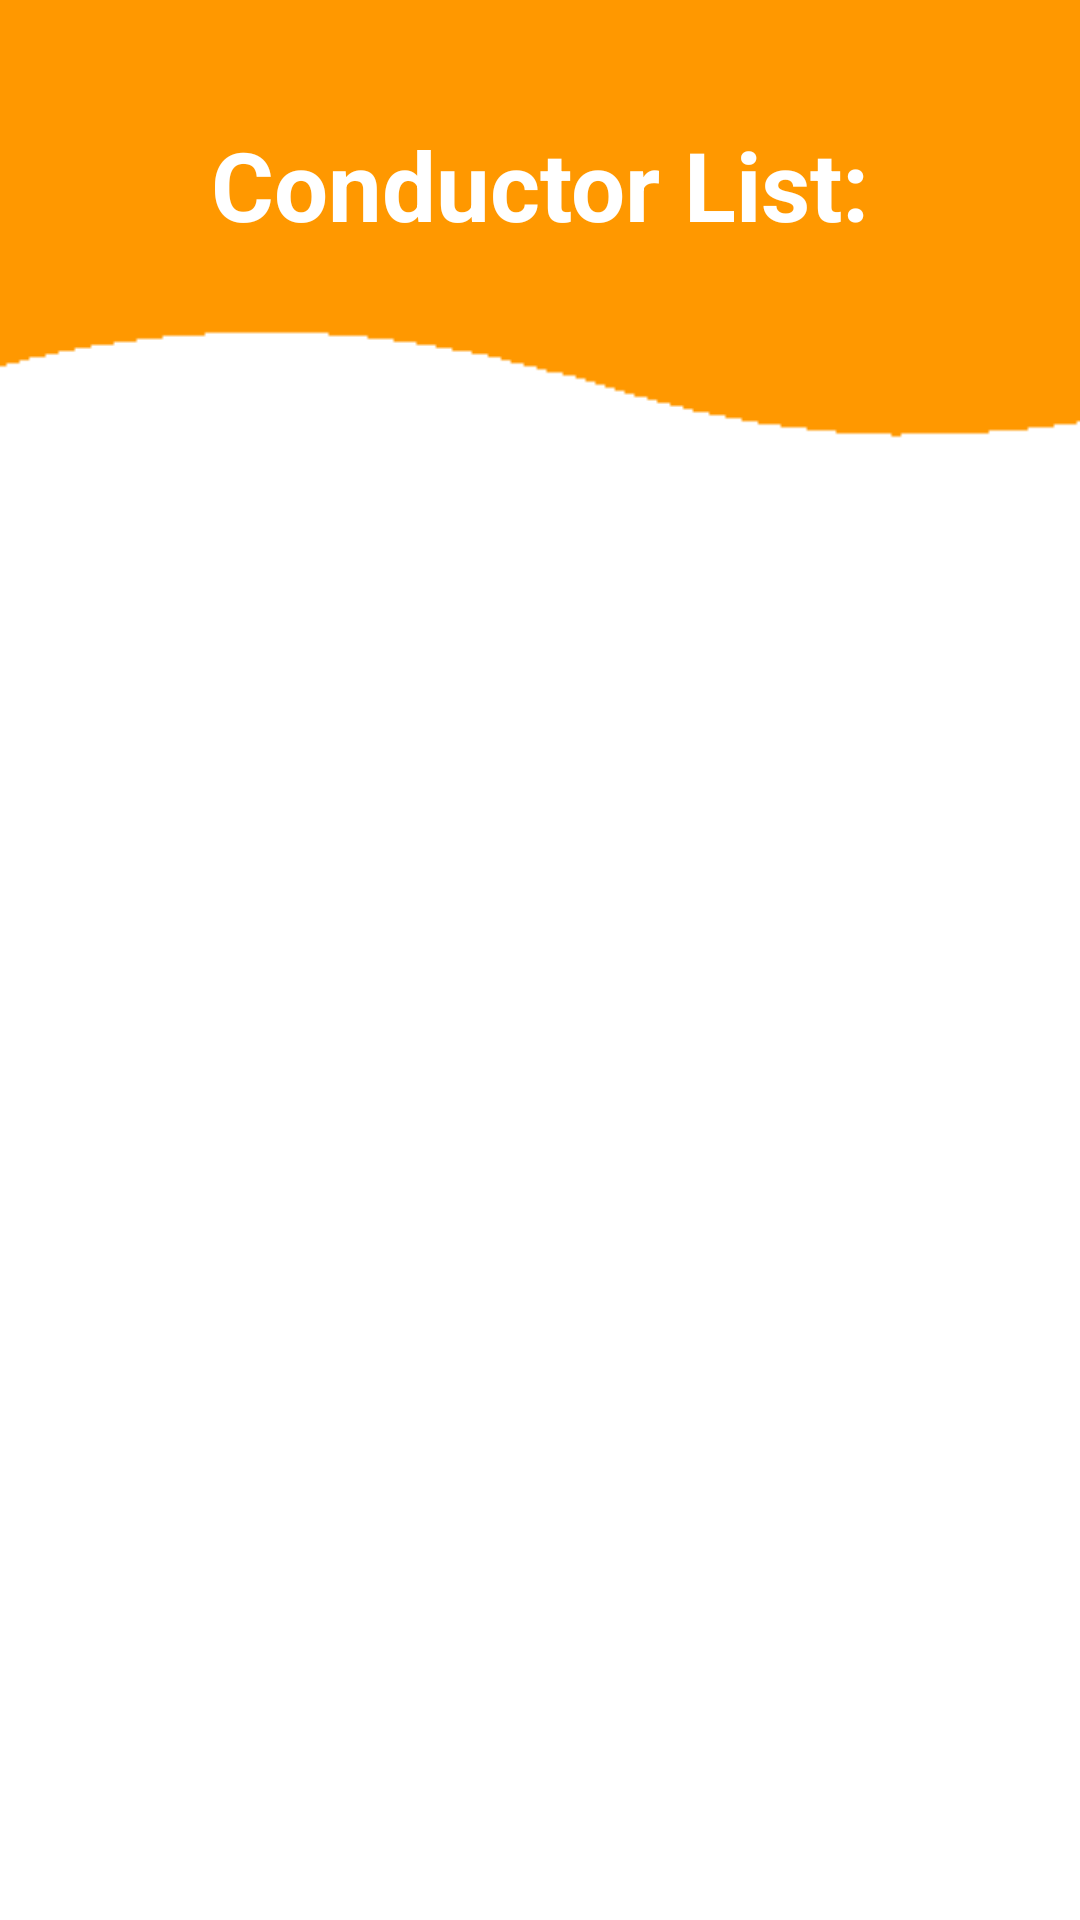

Android layout source for this screen:
<!-- AndroidManifest.xml: application theme Theme.Design.Light -->
<!-- res/layout/activity_depo_manager_edit_conductor.xml -->
<?xml version="1.0" encoding="utf-8"?>
<LinearLayout xmlns:android="http://schemas.android.com/apk/res/android"
    xmlns:app="http://schemas.android.com/apk/res-auto"
    xmlns:tools="http://schemas.android.com/tools"
    android:id="@+id/drawer"
    android:layout_width="match_parent"
    android:layout_height="match_parent"
    tools:context=".DepoManagerEditConductor"
    android:orientation="vertical"
    tools:ignore="MissingClass">

    <LinearLayout
        android:layout_width="match_parent"
        android:layout_height="match_parent"
        android:background="@drawable/backgroundimage"
        android:orientation="vertical">

        <TextView
            android:layout_width="wrap_content"
            android:layout_height="wrap_content"
            android:text="Conductor List:"
            android:textColor="@color/white"
            android:textStyle="bold"
            android:layout_marginTop="40dp"
            android:textSize="32sp"
            android:layout_gravity="center_horizontal"
            />
        <LinearLayout
            android:layout_width="match_parent"
            android:layout_height="match_parent"
            android:orientation="vertical"
            android:layout_marginTop="45dp"
            android:id="@+id/sourceList">
            <androidx.recyclerview.widget.RecyclerView
                android:id="@+id/edit_conductor_list"
                android:layout_width="match_parent"
                android:layout_height="match_parent"
                />
        </LinearLayout>


    </LinearLayout>
</LinearLayout>
<!-- resources referenced by this layout -->
<resources>
  <!-- drawable backgroundimage: png bitmap (drawable-v24, 2113 bytes) -->
  <!-- not gathered from this repository: default colours our renderer supplied (Android Studio template values) -->
  <color name="white">#FFFFFFFF</color>
</resources>
